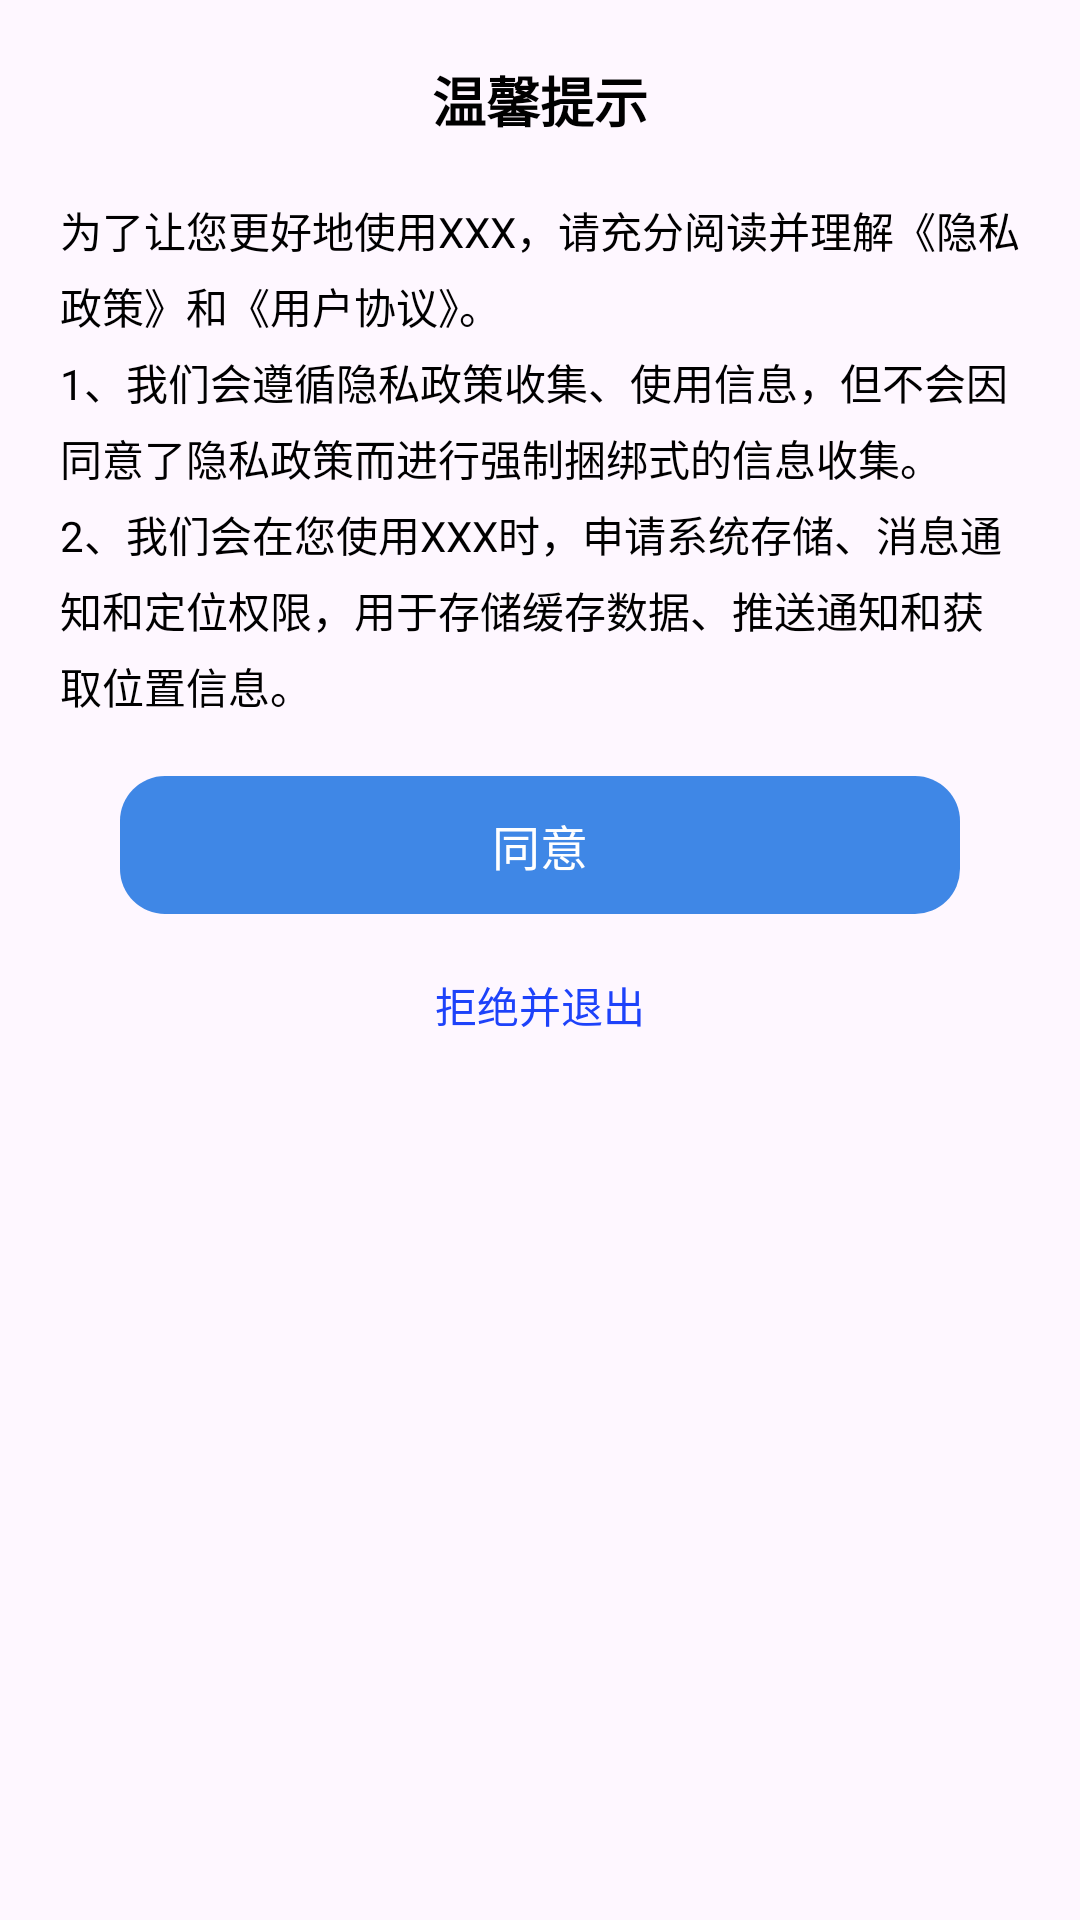

This screen was rendered from an Android layout file. Write that file and the resources it references.
<!-- AndroidManifest.xml: application theme Theme.AssetManagement -->
<!-- res/layout/dialog_privacy.xml -->
<?xml version="1.0" encoding="utf-8"?>
<LinearLayout xmlns:android="http://schemas.android.com/apk/res/android"
    android:layout_width="match_parent"
    android:layout_height="wrap_content"
    android:background="@drawable/shape_bg_dialog_message"
    android:orientation="vertical"
    android:paddingLeft="20dp"
    android:paddingTop="20dp"
    android:paddingRight="20dp">

    <TextView
        android:layout_width="wrap_content"
        android:layout_height="wrap_content"
        android:layout_gravity="center"
        android:text="温馨提示"
        android:textColor="@android:color/black"
        android:textSize="18sp"
        android:textStyle="bold" />

    <TextView
        android:id="@+id/tv_content"
        android:layout_width="match_parent"
        android:layout_height="wrap_content"
        android:layout_marginTop="20dp"
        android:lineSpacingExtra="5dp"
        android:overScrollMode="never"
        android:scrollbarAlwaysDrawVerticalTrack="true"
        android:text="@string/text_launch_tips"
        android:textColor="@color/black"
        android:textSize="14sp" />

    <LinearLayout
        android:layout_width="match_parent"
        android:layout_height="wrap_content"
        android:layout_marginTop="20dp"
        android:gravity="center_horizontal"
        android:orientation="vertical">

        <TextView
            android:id="@+id/btn_positive"
            android:layout_width="match_parent"
            android:layout_height="46dp"
            android:layout_marginLeft="20dp"
            android:layout_marginRight="20dp"
            android:background="@drawable/shape_bg_action_button_active"
            android:gravity="center"
            android:text="同意"
            android:textColor="@android:color/white"
            android:textSize="16sp" />

        <TextView
            android:id="@+id/btn_negative"
            android:layout_width="wrap_content"
            android:layout_height="wrap_content"
            android:gravity="center"
            android:padding="20dp"
            android:text="拒绝并退出"
            android:textColor="@color/blue"
            android:textSize="14sp" />

    </LinearLayout>

</LinearLayout>
<!-- resources referenced by this layout -->
<resources>
  <color name="black">#FF000000</color>
  <color name="blue">#1d42fa</color>
  <!-- drawable shape_bg_action_button_active (drawable) -->
  <?xml version="1.0" encoding="utf-8"?>
  <shape xmlns:android="http://schemas.android.com/apk/res/android">
      <corners android:radius="15dp" />
      <solid android:color="@color/colorActiveBlue" />
  </shape>
  <string name="text_launch_tips">为了让您更好地使用XXX，请充分阅读并理解《隐私政策》和《用户协议》。
          \n1、我们会遵循隐私政策收集、使用信息，但不会因同意了隐私政策而进行强制捆绑式的信息收集。
          \n2、我们会在您使用XXX时，申请系统存储、消息通知和定位权限，用于存储缓存数据、推送通知和获取位置信息。</string>
  <style name="Theme.AssetManagement" parent="Base.Theme.AssetManagement" />
  <color name="colorActiveBlue">#3F87E6</color>
  <style name="Base.Theme.AssetManagement" parent="Theme.Material3.DayNight.NoActionBar">
          
          
      </style>
</resources>
